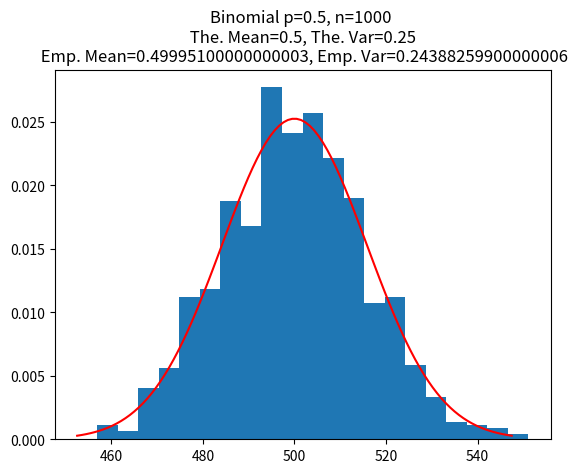

Generate this figure with matplotlib:
# -*- coding: utf-8 -*-
"""
Created on Fri Aug 30 15:52:16 2019

[redacted]
"""

"""
***********************************************************************
    *  File:  hw02.py
    * [redacted]
    *  Date:  2019-08-30
    *  Desc:  
**********************************************************************
"""
#Clear workspace
import os
#clear = lambda: os.system('cls')
#clear()

######################################################################
######################### Import Packages ############################
######################################################################

# basics
import numpy as np
import matplotlib.pyplot as plt
import scipy.stats as stats
import pandas as pd
import math


######################################################################
######################## Funciton Definitions ########################
######################################################################
def find_convergence_in_dist(numSamples, distParameters, dist):
    
    simData = dict()
    
    sim = 1
    numSims = len(distParameters)  
    
    for p in distParameters:
        dataStruct = dict()
        
        # update status of simulations
        print(f'Simulation {sim} of {numSims}')
        p_mean_est = []
        p_var_est = []
        pVal = p
        
        # get mean estimate and variance of mean estimate for a range of sample values, 100 trials each.
        for n in numSamples:
            if(dist=='binomial'):
                samples = np.random.binomial(n,p,size=(100,n))
                mean_est = np.mean(samples, axis=1)
                var_of_mean_est = np.var(mean_est)
                mean_of_mean_est = np.mean(mean_est)
                
#            elif(dist=='poisson'):
                p_mean_est.append(mean_of_mean_est)
                p_var_est.append(var_of_mean_est)
        
        # add simulation over n to structure of all trials
        key = 'sim' + str(sim)
        dataStruct["p_mean_est"] = p_mean_est
        dataStruct["p_var_est"] = p_var_est
        dataStruct["pVal"] = pVal
        simData[key] = dataStruct
        sim = sim + 1
        
    return dataStruct

"""
***********************************************************************
    *  Func:  bin_convergence_to_normal
    *  Desc:  
**********************************************************************
"""
def bin_convergence_to_normal(n, p):
    
    # generate samples from binomial
    samples = np.random.binomial(n,p,size=(1,n))
    
    # calculate theoretical mean and variance
    true_mean = p
    true_var = (1-p)*p
    
    # calculate empirical mean and variance
    est_mean = np.mean(samples)/samples.shape[1]
    est_var = np.var(samples)/samples.shape[1]
    
    ##### plot histogram overlain with expected gaussian #####
#    plt.figure()
    plt.hist(samples[0,:], bins=21, density=True)
    
    # overlay expected Gaussian 
    mu = n*true_mean
    variance = n*true_var
    sigma = math.sqrt(variance)
    x = np.linspace(mu - 3*sigma, mu + 3*sigma, 100)
    plt.plot(x, stats.norm.pdf(x, mu, sigma), c='r')
    
    plt.title(f'Binomial p={p}, n={n} \n The. Mean={true_mean}, The. Var={true_var} \n Emp. Mean={est_mean}, Emp. Var={est_var}')
    plt.show()
    
    
    return

######################################################################
############################ Questions ###############################
######################################################################
if __name__== "__main__":
    
    ############################ Question 2 ##############################
    # Shows the convergence of the binomial and poisson distributions
    # to the normal for a range of parameters
    
    # Show convergence of the Binomial distribution
    numSamples = 1000
    p = 0.5
    distParameters = np.array([.1 ,.3 ,.5 ,.7, .9])
    
    
    # show convergence of binomial to normal distribution
    bin_convergence_to_normal(numSamples, p)
    
    
    #rv = scipy.stats.binom(numTrials, numSuccess)
    #probExactly50 = scipy.stats.binom.pmf(numSuccess, numTrials, probSuccess)
    #probAtLeast50 =  scipy.stats.binom.cdf(numSuccess, numTrials, probSuccess )
    
    ############################ Question 3 ##############################
    

